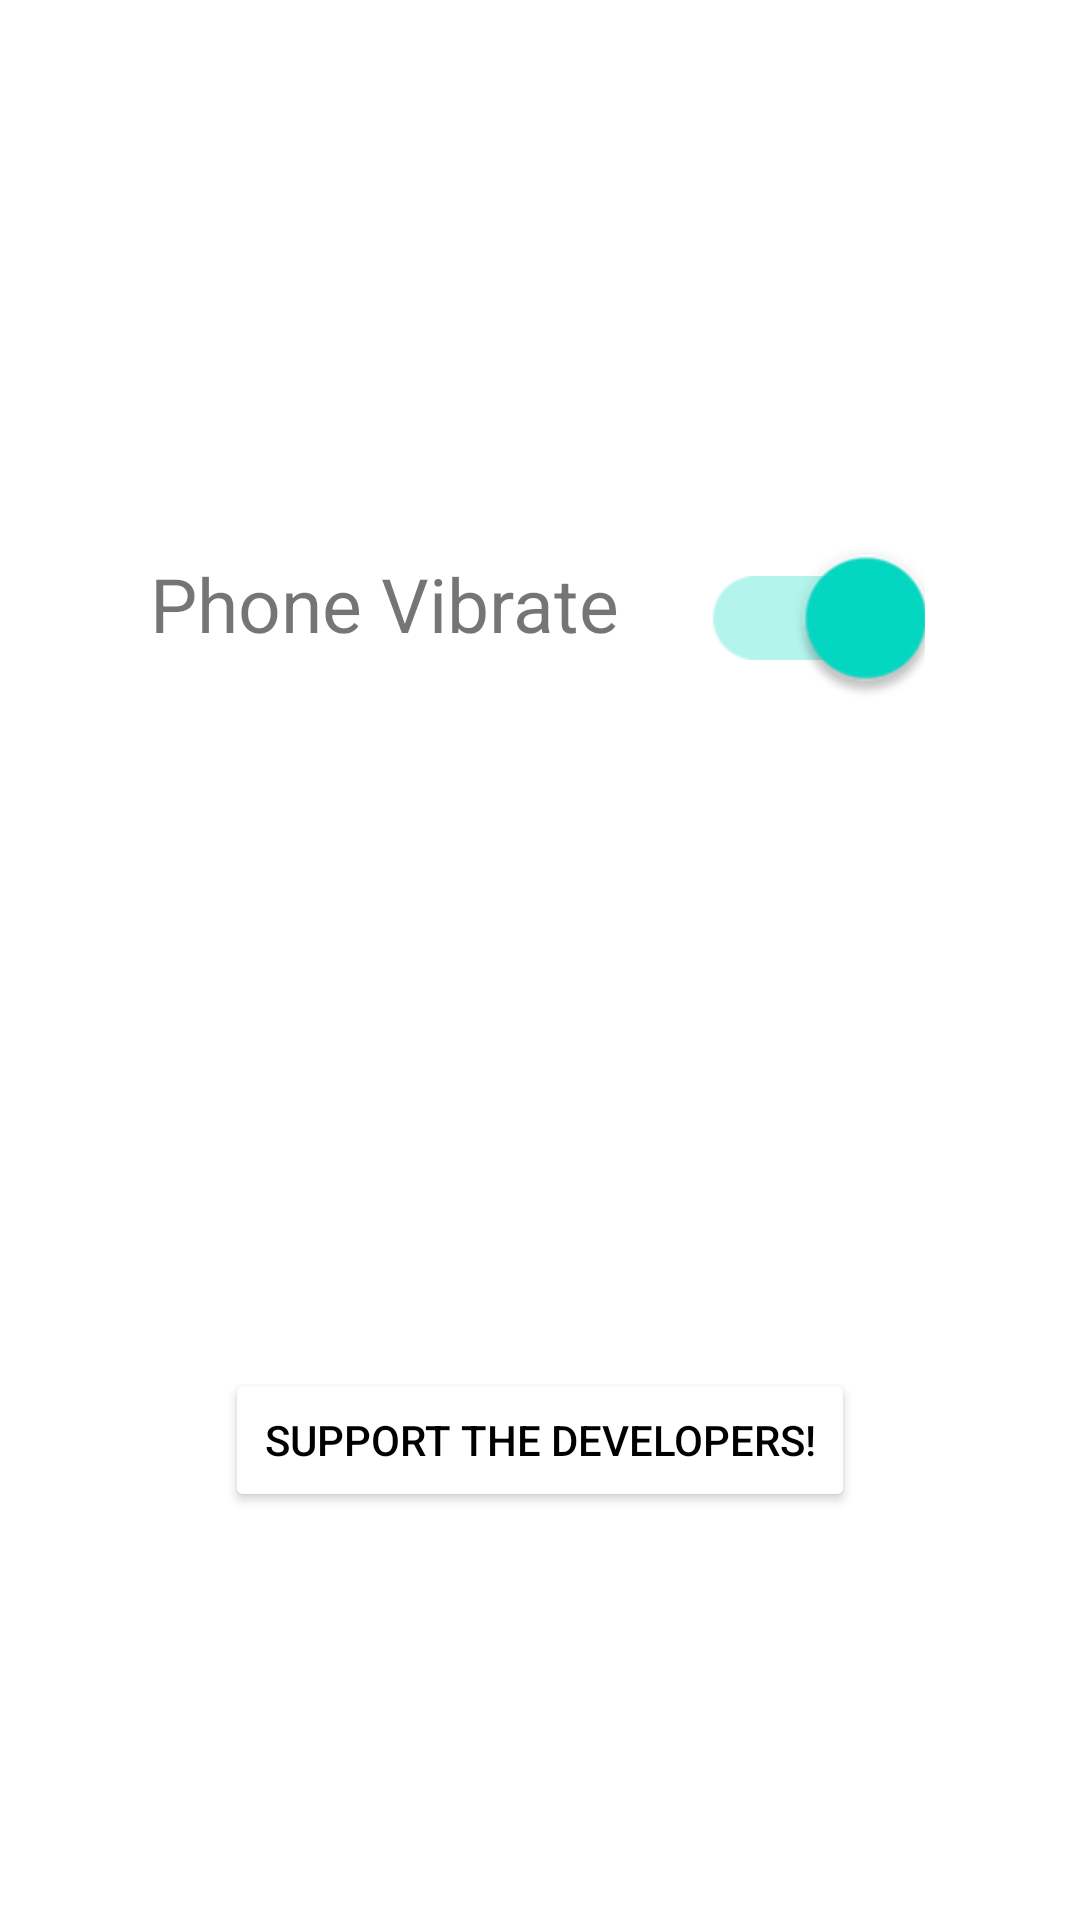

This screen was rendered from an Android layout file. Write that file and the resources it references.
<!-- AndroidManifest.xml: application theme Theme.Le_androidapp -->
<!-- res/layout/fragment_settings.xml -->
<?xml version="1.0" encoding="utf-8"?>
<androidx.appcompat.widget.LinearLayoutCompat xmlns:android="http://schemas.android.com/apk/res/android"
    xmlns:app="http://schemas.android.com/apk/res-auto"
    xmlns:tools="http://schemas.android.com/tools"
    android:layout_width="match_parent"
    android:layout_height="match_parent"
    android:orientation="vertical"
    android:weightSum="13"
    tools:context=".SettingsFragment">

    <RelativeLayout
        android:layout_width="match_parent"
        android:layout_height="wrap_content" >

        <TextView
            android:id="@+id/settingsFragment"
            android:layout_width="match_parent"
            android:layout_height="wrap_content"
            android:text="@string/settings"
            android:textColor="@color/white"
            android:textSize="40sp"
            android:textStyle="bold"
            android:textAlignment="center"
            android:layout_centerInParent="true"
            android:layout_centerVertical="true"/>
    </RelativeLayout>

    <View
        android:layout_width="match_parent"
        android:layout_height="0dp"
        android:layout_weight="4">
    </View>

    <LinearLayout
        android:layout_width="match_parent"
        android:layout_height="wrap_content"
        android:orientation="horizontal"
        android:layout_weight="1">

        <TextView
            android:id="@+id/setting2"
            android:layout_width="wrap_content"
            android:layout_height="wrap_content"
            android:layout_marginTop="20dp"
            android:layout_marginStart="50dp"
            android:textSize="25sp"
            android:layout_weight="2"
            android:text="Phone Vibrate" />

        <androidx.appcompat.widget.SwitchCompat
            android:id="@+id/setting_switch2"
            android:layout_width="wrap_content"
            android:layout_height="wrap_content"
            android:layout_marginTop="20dp"
            android:layout_marginEnd="80dp"
            android:layout_marginBottom="20dp"
            android:scaleX="2"
            android:scaleY="2"
            android:checked="true"
            android:trackTint="@color/white"
            android:thumbTint="@color/accent"
            android:layout_weight="1" />
    </LinearLayout>

    <View
        android:layout_width="match_parent"
        android:layout_height="0dp"
        android:layout_weight="3">
    </View>

    <LinearLayout
        android:layout_width="match_parent"
        android:layout_height="wrap_content">

        <ImageView
            android:id="@+id/downloadPic"
            android:layout_width="wrap_content"
            android:layout_height="match_parent"
            android:layout_marginStart="30sp"
            android:layout_weight="1"
            android:src="@drawable/ic_baseline_download" />

        <Button
            android:id="@+id/export_button"
            android:layout_width="wrap_content"
            android:layout_height="wrap_content"
            style="?android:attr/borderlessButtonStyle"
            android:textColor="@color/white"
            android:layout_weight="5"
            android:gravity="center_vertical"
            android:text="Export to PDF/PNG" />

    </LinearLayout>

    <Button
        android:id="@+id/dev_support"
        android:layout_width="match_parent"
        android:layout_height="wrap_content"
        android:layout_marginTop="50dp"
        android:layout_marginLeft="75dp"
        android:layout_marginRight="75dp"
        android:text="Support the Developers!"
        android:backgroundTint="@color/accent"
        android:textColor="@color/black"/>

</androidx.appcompat.widget.LinearLayoutCompat>
<!-- resources referenced by this layout -->
<resources>
  <color name="black">#FF000000</color>
  <color name="white">#FFFFFFFF</color>
  <string name="settings">Settings</string>
  <style name="Theme.Le_androidapp" parent="Theme.MaterialComponents.DayNight.DarkActionBar">
          
          <item name="colorPrimary">@color/purple_500</item>
          <item name="colorPrimaryVariant">@color/gray_700</item>
          <item name="colorOnPrimary">@color/white</item>
          
          <item name="colorSecondary">@color/teal_200</item>
          <item name="colorSecondaryVariant">@color/teal_700</item>
          <item name="colorOnSecondary">@color/black</item>
          
          <item name="android:statusBarColor">?attr/colorPrimaryVariant</item>
          
      </style>
  <color name="purple_500">#FF6200EE</color>
  <color name="teal_200">#FF03DAC5</color>
  <color name="teal_700">#FF018786</color>
</resources>
